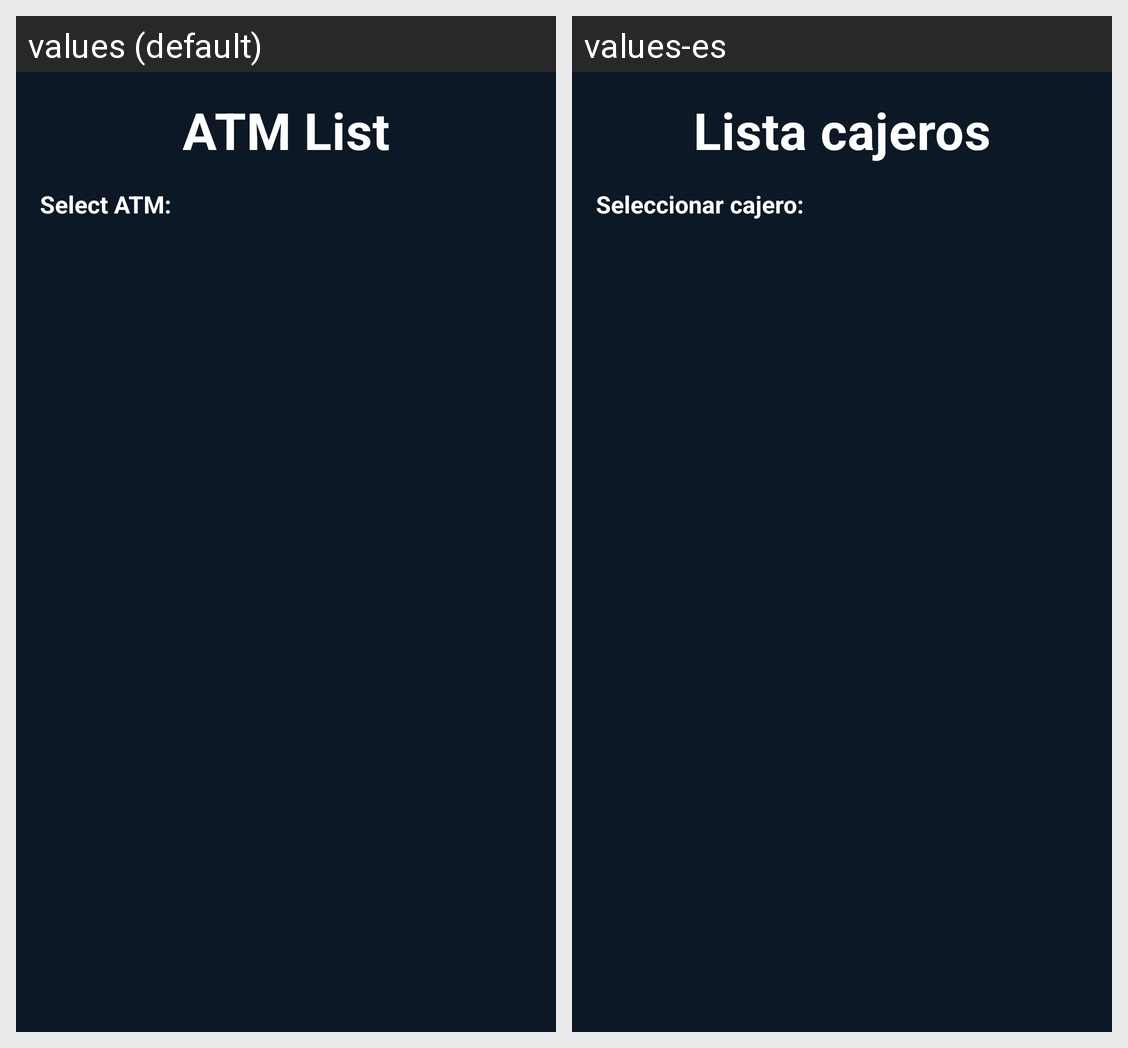

The Android screen above is rendered under two locales of the same app. Produce the string resources it draws, with the default and per-locale values.
Android screen res/layout/activity_atm_list.xml rendered under 2 locales, left to right: values (default), values-es. Device: Nexus 5 (rendered at 1080×1920; each locale shown at half size, 540×960, under a caption strip naming it); theme Theme.Bancojototo.
Strings drawn on this screen, with the default value and each locale's value (text and hints the layout hard-codes, and strings that could not be matched under every locale, appear in the picture but are not listed):

text_atm_list_title
  values: ATM List
  values-es: Lista cajeros

select_atm_text
  values: Select ATM:
  values-es: Seleccionar cajero:
